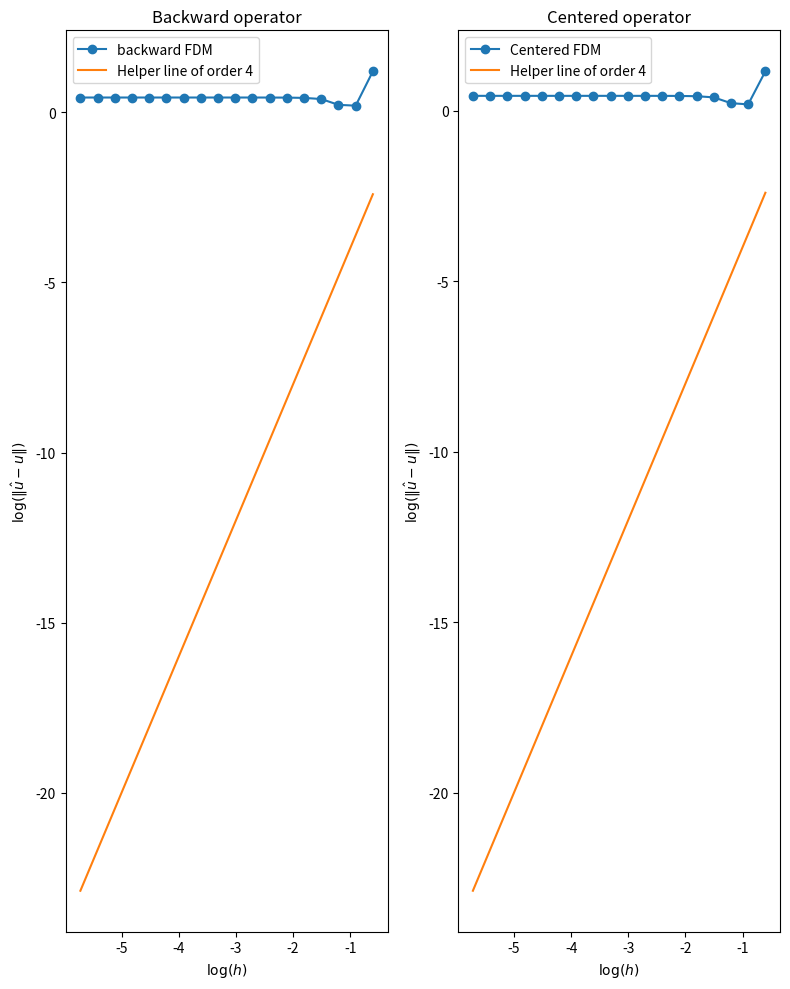

Source code (Python):

#%% Importing libraries
import matplotlib.pyplot as plt
import numpy as np
import math

#%% Exercise c
def u(x):
    return np.exp(np.cos(x))

# The second derivative evaluated in 0:
exact_value = -np.exp(1)

def du(h,x,alpha,beta,a):
    # alpha: start stencil
    # beta: end stencil 
    # h: the stencil size
    # a: coefficients depending on FDM
    
    # The approximation to an arbitrary derivative
    result = 0
    for i,a in zip(range(-alpha, beta+1), a):
        result += u(x+i*h)*a
    
    return result

#%% Order of accuracy 

# The mesh size
h = 0.1 
# The coefficient from FDM of second order derivative backword and centered using 5 points
a_backward = np.array([11/12,-56/12,114/12,-104/12,35/12])/(h**2)
a_centered = np.array([-1/12,16/12,-30/12,16/12,-1/12])/(h**2)
print("Approximating second derivative using different stencils:")
print("Exact value:",exact_value)
print("Backward:", du(h=h,x=0,alpha=4,beta=0,a = a_backward))
print("Centered:", du(h=h,x=0,alpha=2,beta=2,a = a_centered))

def C(n,a,alpha,beta,dev):
    # Checking order of accuracy based on the coefficients
    # Following equation 3 from problem description
    result = 0
    if n == dev:
        result -= h**(-n)
    
    for a,m in zip(a,range(-alpha,beta+1)):
        result += a*m**n/(math.factorial(n))

    return result 

print("Backward:",[C(i,a_backward,alpha=4,beta=0,dev=2) for i in range(7)])
print("Centered:",[C(i,a_centered,alpha=2,beta=2,dev=2) for i in range(7)])

#%% Exercise d

# Computing the values of h for different values of s
h_list = np.array([1/(2**s) for s in range(2,20)])

# Initializing error lists
error_backword = abs(exact_value - du(h=h_list,x=0,alpha=4,beta=0,a = a_backward))
error_centered = abs(exact_value - du(h=h_list,x=0,alpha=2,beta=2,a = a_centered))

# Convergence rates 
CR_backword = 3
CR_centered = 4

# Making subplot
fig, (ax1, ax2) = plt.subplots(1, 2, figsize=(8, 10))
ax1.plot(np.log10(h_list),np.log10(error_backword),"-o",label="backward FDM")
#ax1.plot(np.log10(h_list),CR_backword*np.log10(h_list))
ax1.plot(np.log10(h_list),CR_centered*np.log10(h_list),label="Helper line of order 4")
ax1.set_title('Backward operator')  
ax1.set_xlabel(r'$\log(h)$')
ax1.set_ylabel(r'$\log(\Vert \hat{u} - u \Vert )$') 
ax1.legend()

ax2.plot(np.log10(h_list),np.log10(error_centered),"-o",label="Centered FDM")
ax2.plot(np.log10(h_list),CR_centered*np.log10(h_list),label="Helper line of order 4")
ax2.set_title('Centered operator')
ax2.set_xlabel(r'$\log(h)$')
ax2.set_ylabel(r'$\log(\Vert \hat{u} - u \Vert) $')  
ax2.legend()
plt.tight_layout()

plt.show()
